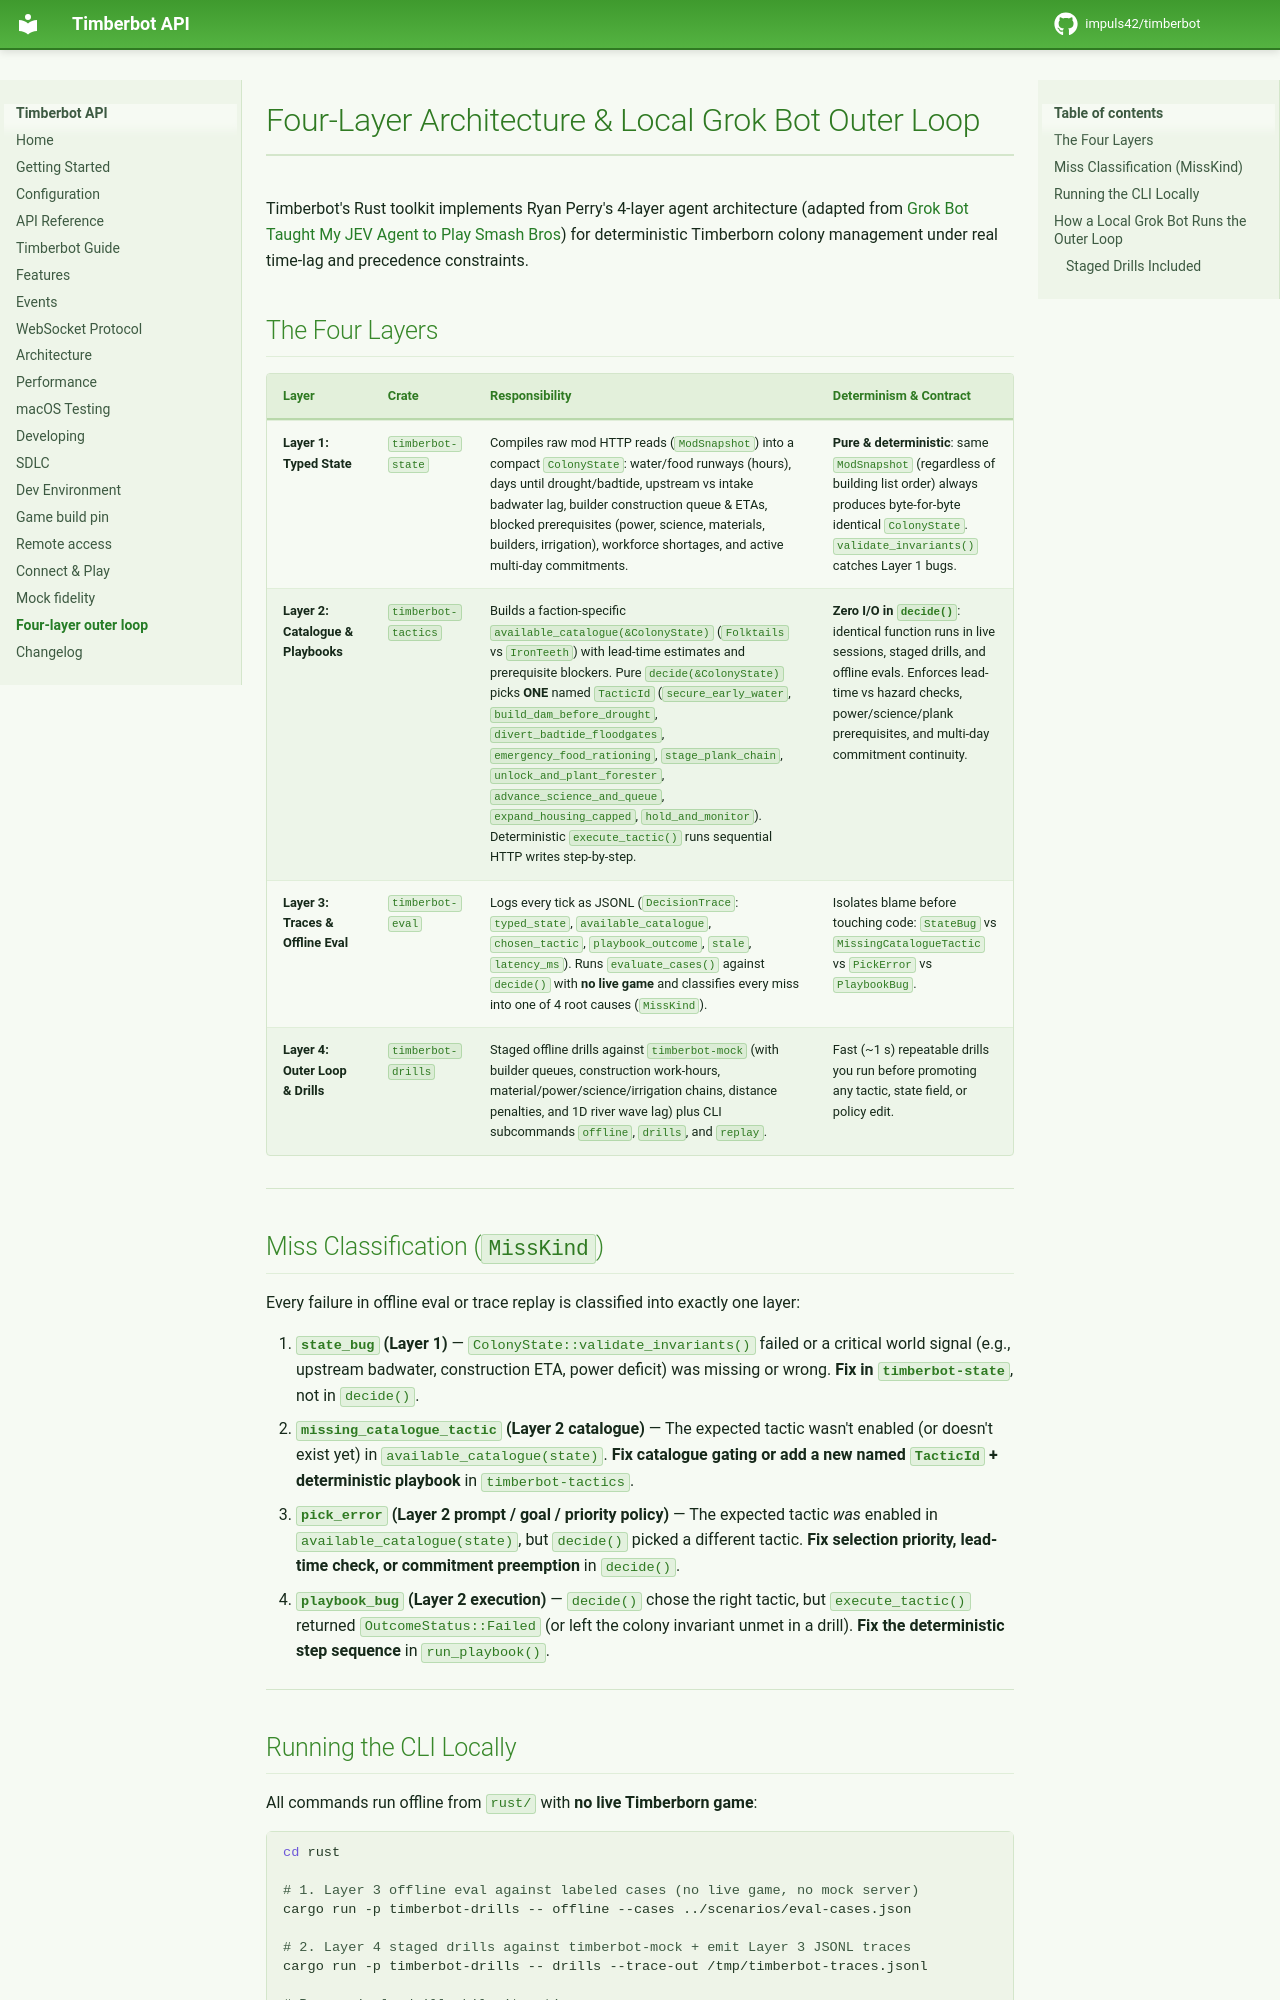

repository: gabcoyne/timberbot · page: four-layer-outer-loop/index.html · generator: mkdocs

# Four-Layer Architecture & Local Grok Bot Outer Loop

Timberbot's Rust toolkit implements Ryan Perry's 4-layer agent architecture (adapted from [Grok Bot Taught My JEV Agent to Play Smash Bros](https://ryanperry.io/post/grok-bot-taught-my-jev-agent-to-play-smash-bros)) for deterministic Timberborn colony management under real time-lag and precedence constraints.

## The Four Layers

| Layer | Crate | Responsibility | Determinism & Contract |
|---|---|---|---|
| **Layer 1: Typed State** | `timberbot-state` | Compiles raw mod HTTP reads (`ModSnapshot`) into a compact `ColonyState`: water/food runways (hours), days until drought/badtide, upstream vs intake badwater lag, builder construction queue & ETAs, blocked prerequisites (power, science, materials, builders, irrigation), workforce shortages, and active multi-day commitments. | **Pure & deterministic**: same `ModSnapshot` (regardless of building list order) always produces byte-for-byte identical `ColonyState`. `validate_invariants()` catches Layer 1 bugs. |
| **Layer 2: Catalogue & Playbooks** | `timberbot-tactics` | Builds a faction-specific `available_catalogue(&ColonyState)` (`Folktails` vs `IronTeeth`) with lead-time estimates and prerequisite blockers. Pure `decide(&ColonyState)` picks **ONE** named `TacticId` (`secure_early_water`, `build_dam_before_drought`, `divert_badtide_floodgates`, `emergency_food_rationing`, `stage_plank_chain`, `unlock_and_plant_forester`, `advance_science_and_queue`, `expand_housing_capped`, `hold_and_monitor`). Deterministic `execute_tactic()` runs sequential HTTP writes step-by-step. | **Zero I/O in `decide()`**: identical function runs in live sessions, staged drills, and offline evals. Enforces lead-time vs hazard checks, power/science/plank prerequisites, and multi-day commitment continuity. |
| **Layer 3: Traces & Offline Eval** | `timberbot-eval` | Logs every tick as JSONL (`DecisionTrace`: `typed_state`, `available_catalogue`, `chosen_tactic`, `playbook_outcome`, `stale`, `latency_ms`). Runs `evaluate_cases()` against `decide()` with **no live game** and classifies every miss into one of 4 root causes (`MissKind`). | Isolates blame before touching code: `StateBug` vs `MissingCatalogueTactic` vs `PickError` vs `PlaybookBug`. |
| **Layer 4: Outer Loop & Drills** | `timberbot-drills` | Staged offline drills against `timberbot-mock` (with builder queues, construction work-hours, material/power/science/irrigation chains, distance penalties, and 1D river wave lag) plus CLI subcommands `offline`, `drills`, and `replay`. | Fast (~1 s) repeatable drills you run before promoting any tactic, state field, or policy edit. |

---

## Miss Classification (`MissKind`)

Every failure in offline eval or trace replay is classified into exactly one layer:

1. **`state_bug` (Layer 1)** — `ColonyState::validate_invariants()` failed or a critical world signal (e.g., upstream badwater, construction ETA, power deficit) was missing or wrong. **Fix in `timberbot-state`**, not in `decide()`.
2. **`missing_catalogue_tactic` (Layer 2 catalogue)** — The expected tactic wasn't enabled (or doesn't exist yet) in `available_catalogue(state)`. **Fix catalogue gating or add a new named `TacticId` + deterministic playbook** in `timberbot-tactics`.
3. **`pick_error` (Layer 2 prompt / goal / priority policy)** — The expected tactic *was* enabled in `available_catalogue(state)`, but `decide()` picked a different tactic. **Fix selection priority, lead-time check, or commitment preemption** in `decide()`.
4. **`playbook_bug` (Layer 2 execution)** — `decide()` chose the right tactic, but `execute_tactic()` returned `OutcomeStatus::Failed` (or left the colony invariant unmet in a drill). **Fix the deterministic step sequence** in `run_playbook()`.

---
